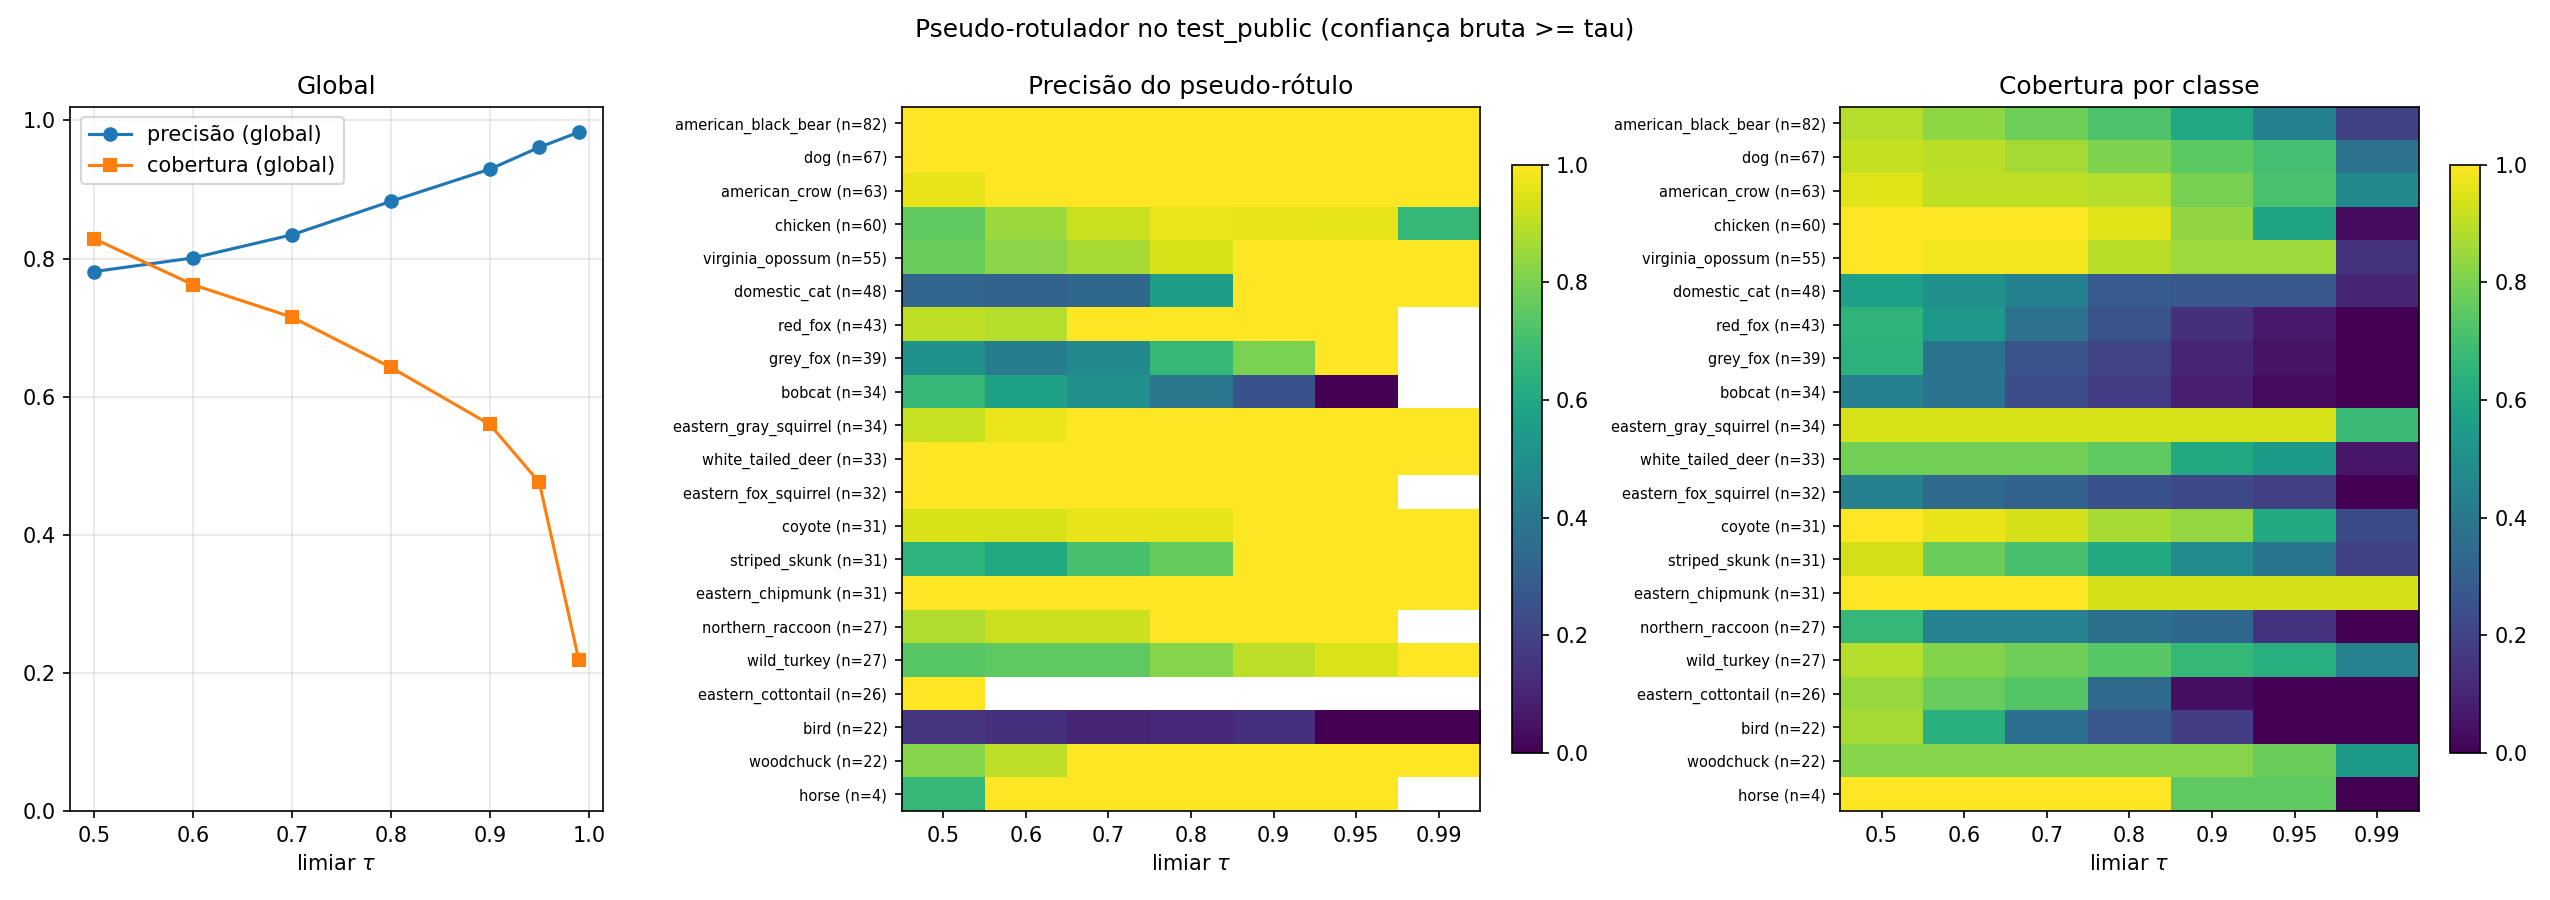

The file beside this chart, header and first rows:
tau, classe_id, classe, n_true, n_pl, n_correct, precision, coverage
0.5, 0, american_black_bear, 82, 64, 64, 1.0, 0.8902
0.5, 1, american_crow, 63, 62, 60, 0.9677, 0.9524
0.5, 2, bird, 22, 47, 7, 0.1489, 0.8636
0.5, 3, bobcat, 34, 9, 6, 0.6667, 0.4412
0.5, 4, chicken, 60, 45, 34, 0.7556, 1.0
0.5, 5, coyote, 31, 33, 31, 0.9394, 1.0
0.5, 6, dog, 67, 51, 51, 1.0, 0.9104
0.5, 7, domestic_cat, 48, 40, 13, 0.325, 0.5625
0.5, 8, eastern_chipmunk, 31, 31, 31, 1.0, 1.0
0.5, 9, eastern_cottontail, 26, 2, 2, 1.0, 0.8462
0.5, 10, eastern_fox_squirrel, 32, 7, 7, 1.0, 0.4375
0.5, 11, eastern_gray_squirrel, 34, 35, 32, 0.9143, 0.9412
0.5, 12, grey_fox, 39, 35, 18, 0.5143, 0.641
0.5, 13, horse, 4, 6, 4, 0.6667, 1.0
0.5, 14, northern_raccoon, 27, 17, 15, 0.8824, 0.6667
0.5, 15, red_fox, 43, 21, 19, 0.9048, 0.6512
0.5, 16, striped_skunk, 31, 31, 20, 0.6452, 0.9355
0.5, 17, virginia_opossum, 55, 61, 47, 0.7705, 1.0
0.5, 18, white_tailed_deer, 33, 26, 26, 1.0, 0.7879
0.5, 19, wild_turkey, 27, 27, 20, 0.7407, 0.8889
0.5, 20, woodchuck, 22, 22, 18, 0.8182, 0.8182
0.6, 0, american_black_bear, 82, 62, 62, 1.0, 0.8293
0.6, 1, american_crow, 63, 57, 57, 1.0, 0.9048
0.6, 2, bird, 22, 44, 6, 0.1364, 0.6364
0.6, 3, bobcat, 34, 7, 4, 0.5714, 0.3824
0.6, 4, chicken, 60, 40, 34, 0.85, 1.0
0.6, 5, coyote, 31, 32, 30, 0.9375, 0.9677
0.6, 6, dog, 67, 51, 51, 1.0, 0.8955
0.6, 7, domestic_cat, 48, 38, 12, 0.3158, 0.5
0.6, 8, eastern_chipmunk, 31, 31, 31, 1.0, 1.0
0.6, 9, eastern_cottontail, 26, 0, 0, , 0.7692
0.6, 10, eastern_fox_squirrel, 32, 7, 7, 1.0, 0.3438
0.6, 11, eastern_gray_squirrel, 34, 33, 32, 0.9697, 0.9412
0.6, 12, grey_fox, 39, 26, 11, 0.4231, 0.3846
0.6, 13, horse, 4, 4, 4, 1.0, 1.0
0.6, 14, northern_raccoon, 27, 13, 12, 0.9231, 0.4444
0.6, 15, red_fox, 43, 18, 16, 0.8889, 0.5349
0.6, 16, striped_skunk, 31, 28, 17, 0.6071, 0.7742
0.6, 17, virginia_opossum, 55, 57, 47, 0.8246, 0.9818
0.6, 18, white_tailed_deer, 33, 26, 26, 1.0, 0.7879
0.6, 19, wild_turkey, 27, 24, 18, 0.75, 0.8148
0.6, 20, woodchuck, 22, 20, 18, 0.9, 0.8182
0.7, 0, american_black_bear, 82, 60, 60, 1.0, 0.7805
0.7, 1, american_crow, 63, 57, 57, 1.0, 0.9048
0.7, 2, bird, 22, 38, 4, 0.1053, 0.3636
0.7, 3, bobcat, 34, 6, 3, 0.5, 0.2353
0.7, 4, chicken, 60, 37, 34, 0.9189, 1.0
0.7, 5, coyote, 31, 30, 29, 0.9667, 0.9355
0.7, 6, dog, 67, 50, 50, 1.0, 0.8657
0.7, 7, domestic_cat, 48, 36, 12, 0.3333, 0.4375
0.7, 8, eastern_chipmunk, 31, 31, 31, 1.0, 1.0
0.7, 9, eastern_cottontail, 26, 0, 0, , 0.7308
0.7, 10, eastern_fox_squirrel, 32, 7, 7, 1.0, 0.3125
0.7, 11, eastern_gray_squirrel, 34, 32, 32, 1.0, 0.9412
0.7, 12, grey_fox, 39, 19, 9, 0.4737, 0.2564
0.7, 13, horse, 4, 4, 4, 1.0, 1.0
0.7, 14, northern_raccoon, 27, 13, 12, 0.9231, 0.4444
0.7, 15, red_fox, 43, 14, 14, 1.0, 0.3721
0.7, 16, striped_skunk, 31, 24, 17, 0.7083, 0.7097
0.7, 17, virginia_opossum, 55, 54, 47, 0.8704, 0.9818
... 87 more rows
